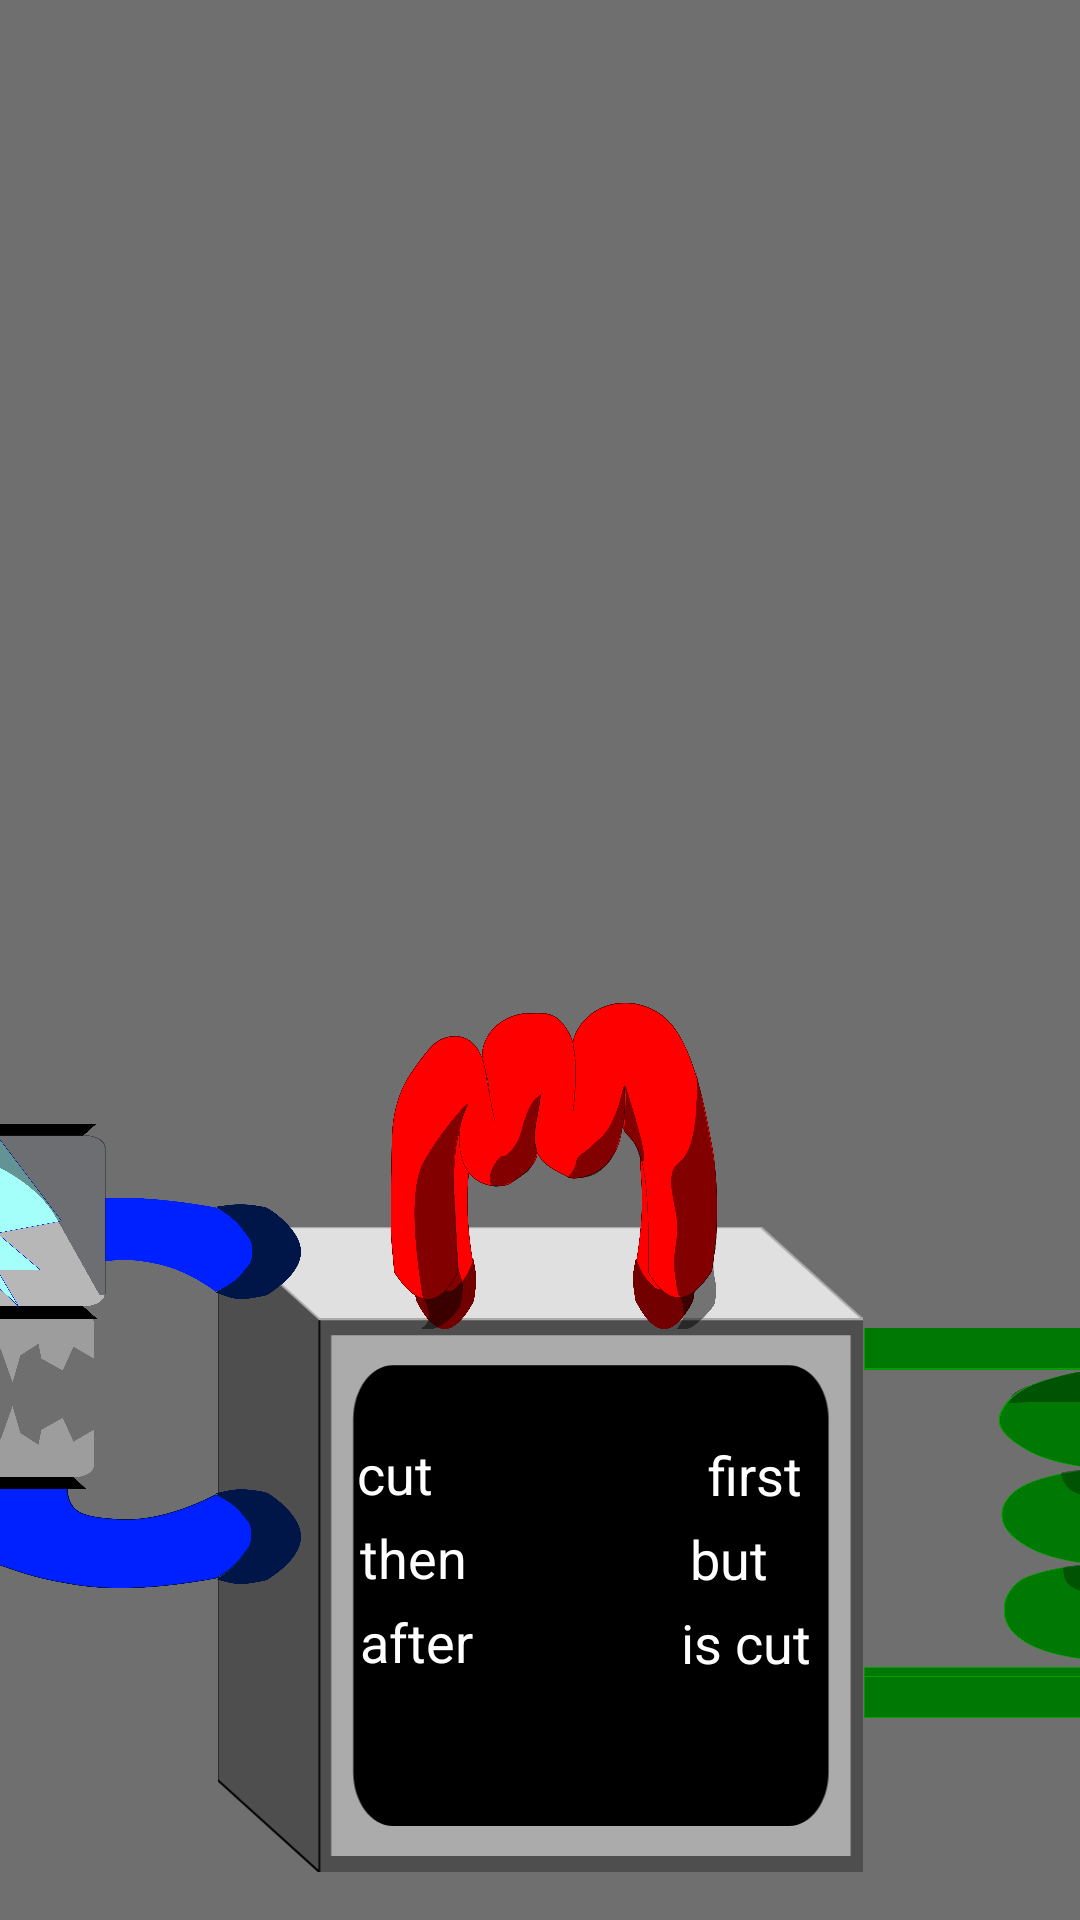

The Android layout XML behind this screen, and the referenced resources:
<!-- AndroidManifest.xml: application theme AppTheme -->
<!-- res/layout/activity_bombhard.xml -->
<?xml version="1.0" encoding="utf-8"?>
<android.support.constraint.ConstraintLayout xmlns:android="http://schemas.android.com/apk/res/android"
    xmlns:app="http://schemas.android.com/apk/res-auto"
    xmlns:tools="http://schemas.android.com/tools"
    android:layout_width="match_parent"
    android:layout_height="match_parent"
    android:background="@color/colorPrimaryDark"
    tools:context=".bombhard">

    <ImageView
        android:id="@+id/bomb_hard"
        android:layout_width="216dp"
        android:layout_height="215dp"
        android:layout_marginStart="8dp"
        android:layout_marginEnd="8dp"
        android:layout_marginBottom="16dp"
        app:layout_constraintBottom_toBottomOf="parent"
        app:layout_constraintEnd_toEndOf="parent"
        app:layout_constraintStart_toStartOf="parent"
        app:srcCompat="@drawable/bomb_body" />

    <TextView
        android:id="@+id/text_instructions_hard"
        android:layout_width="50dp"
        android:layout_height="28dp"
        android:layout_marginStart="8dp"
        android:layout_marginTop="8dp"
        android:layout_marginEnd="8dp"
        android:layout_marginBottom="8dp"
        android:text="cut"
        android:textColor="@color/icons"
        android:textSize="18sp"
        app:layout_constraintBottom_toBottomOf="@+id/bomb_hard"
        app:layout_constraintEnd_toEndOf="@+id/bomb_hard"
        app:layout_constraintHorizontal_bias="0.26"
        app:layout_constraintStart_toStartOf="@+id/bomb_hard"
        app:layout_constraintTop_toBottomOf="@+id/red_wire_hard"
        app:layout_constraintVertical_bias="0.362" />

    <TextView
        android:id="@+id/first_color_hard"
        android:layout_width="67dp"
        android:layout_height="28dp"
        android:layout_marginTop="8dp"
        android:layout_marginBottom="8dp"
        android:text=""
        android:textSize="18sp"
        app:layout_constraintBottom_toBottomOf="parent"
        app:layout_constraintStart_toEndOf="@+id/text_instructions_hard"
        app:layout_constraintTop_toBottomOf="@+id/red_wire_hard"
        app:layout_constraintVertical_bias="0.333" />

    <TextView
        android:id="@+id/textView13"
        android:layout_width="49dp"
        android:layout_height="28dp"
        android:layout_marginTop="8dp"
        android:layout_marginBottom="8dp"
        android:text="first"
        android:textColor="@color/icons"
        android:textSize="18sp"
        app:layout_constraintBottom_toBottomOf="parent"
        app:layout_constraintStart_toEndOf="@+id/first_color_hard"
        app:layout_constraintTop_toBottomOf="@+id/red_wire_hard"
        app:layout_constraintVertical_bias="0.333" />

    <TextView
        android:id="@+id/textView14"
        android:layout_width="50dp"
        android:layout_height="28dp"
        android:layout_marginStart="8dp"
        android:layout_marginEnd="8dp"
        android:text="then"
        android:textColor="@color/icons"
        android:textSize="18sp"
        app:layout_constraintEnd_toEndOf="@+id/bomb_hard"
        app:layout_constraintHorizontal_bias="0.266"
        app:layout_constraintStart_toStartOf="@+id/bomb_hard"
        app:layout_constraintTop_toBottomOf="@+id/text_instructions_hard" />

    <TextView
        android:id="@+id/second_color_hard"
        android:layout_width="60dp"
        android:layout_height="28dp"
        android:text=""
        android:textSize="18sp"
        app:layout_constraintStart_toEndOf="@+id/textView14"
        app:layout_constraintTop_toBottomOf="@+id/first_color_hard" />

    <TextView
        android:id="@+id/textView16"
        android:layout_width="46dp"
        android:layout_height="28dp"
        android:text="but"
        android:textColor="@color/icons"
        android:textSize="18sp"
        app:layout_constraintStart_toEndOf="@+id/second_color_hard"
        app:layout_constraintTop_toBottomOf="@+id/textView13" />

    <TextView
        android:id="@+id/textView17"
        android:layout_width="51dp"
        android:layout_height="28dp"
        android:layout_marginStart="8dp"
        android:layout_marginEnd="8dp"
        android:text="after"
        android:textColor="@color/icons"
        android:textSize="18sp"
        app:layout_constraintEnd_toStartOf="@+id/green_wire_hard"
        app:layout_constraintHorizontal_bias="0.268"
        app:layout_constraintStart_toEndOf="@+id/blue_wire_hard"
        app:layout_constraintTop_toBottomOf="@+id/textView14" />

    <TextView
        android:id="@+id/third_color_hard"
        android:layout_width="56dp"
        android:layout_height="28dp"
        android:text=""
        android:textSize="18sp"
        app:layout_constraintStart_toEndOf="@+id/textView17"
        app:layout_constraintTop_toBottomOf="@+id/second_color_hard" />

    <TextView
        android:id="@+id/textView19"
        android:layout_width="48dp"
        android:layout_height="28dp"
        android:text="is cut"
        android:textColor="@color/icons"
        android:textSize="18sp"
        app:layout_constraintStart_toEndOf="@+id/third_color_hard"
        app:layout_constraintTop_toBottomOf="@+id/textView16" />

    <Button
        android:id="@+id/blue_wire_hard"
        android:layout_width="104dp"
        android:layout_height="216dp"
        android:layout_marginTop="8dp"
        android:layout_marginBottom="8dp"
        android:alpha=".00"
        android:text="Blue wire"
        app:layout_constraintBottom_toBottomOf="parent"
        app:layout_constraintEnd_toStartOf="@+id/bomb_hard"
        app:layout_constraintTop_toTopOf="parent"
        app:layout_constraintVertical_bias="0.898" />

    <Button
        android:id="@+id/red_wire_hard"
        android:layout_width="216dp"
        android:layout_height="85dp"
        android:layout_marginStart="8dp"
        android:layout_marginEnd="8dp"
        android:alpha=".00"
        android:text="Red wire"
        app:layout_constraintBottom_toTopOf="@+id/bomb_hard"
        app:layout_constraintEnd_toEndOf="parent"
        app:layout_constraintStart_toStartOf="parent" />

    <Button
        android:id="@+id/green_wire_hard"
        android:layout_width="137dp"
        android:layout_height="220dp"
        android:layout_marginTop="8dp"
        android:layout_marginBottom="8dp"
        android:alpha=".00"
        android:text="Green wire"
        app:layout_constraintBottom_toBottomOf="parent"
        app:layout_constraintStart_toEndOf="@+id/bomb_hard"
        app:layout_constraintTop_toTopOf="parent"
        app:layout_constraintVertical_bias="0.937" />

    <ImageView
        android:id="@+id/broken_Blue_wire_hard"
        android:layout_width="130dp"
        android:layout_height="192dp"
        android:layout_marginTop="8dp"
        android:layout_marginEnd="20dp"
        android:layout_marginBottom="8dp"
        app:layout_constraintBottom_toBottomOf="parent"
        app:layout_constraintEnd_toStartOf="@+id/textView14"
        app:layout_constraintTop_toTopOf="parent"
        app:layout_constraintVertical_bias="0.834"
        app:srcCompat="@drawable/blue_broke" />

    <ImageView
        android:id="@+id/broken_Red_wire_hard"
        android:layout_width="163dp"
        android:layout_height="94dp"
        android:layout_marginStart="8dp"
        android:layout_marginEnd="8dp"
        android:layout_marginBottom="36dp"
        app:layout_constraintBottom_toTopOf="@+id/first_color_hard"
        app:layout_constraintEnd_toEndOf="parent"
        app:layout_constraintHorizontal_bias="0.527"
        app:layout_constraintStart_toStartOf="parent"
        app:srcCompat="@drawable/red_broke" />

    <ImageView
        android:id="@+id/broken_Green_wire_hard"
        android:layout_width="129dp"
        android:layout_height="185dp"
        android:layout_marginTop="8dp"
        android:layout_marginBottom="8dp"
        app:layout_constraintBottom_toBottomOf="parent"
        app:layout_constraintStart_toEndOf="@+id/bomb_hard"
        app:layout_constraintTop_toTopOf="parent"
        app:layout_constraintVertical_bias="0.928"
        app:srcCompat="@drawable/green_broke" />

    <ImageView
        android:id="@+id/full_Blue_wire_hard"
        android:layout_width="65dp"
        android:layout_height="70dp"
        android:layout_marginTop="8dp"
        android:layout_marginBottom="8dp"
        android:visibility="visible"
        app:layout_constraintBottom_toBottomOf="parent"
        app:layout_constraintStart_toStartOf="@+id/broken_Blue_wire_hard"
        app:layout_constraintTop_toTopOf="parent"
        app:layout_constraintVertical_bias="0.657"
        app:srcCompat="@drawable/blue_wire" />

    <ImageView
        android:id="@+id/full_Red_wire_hard"
        android:layout_width="210dp"
        android:layout_height="109dp"
        android:layout_marginStart="8dp"
        android:layout_marginEnd="8dp"
        android:visibility="visible"
        app:layout_constraintBottom_toBottomOf="@+id/broken_Red_wire_hard"
        app:layout_constraintEnd_toEndOf="parent"
        app:layout_constraintHorizontal_bias="0.534"
        app:layout_constraintStart_toStartOf="parent"
        app:srcCompat="@drawable/red_wire" />

    <ImageView
        android:id="@+id/full_Green_wire_hard"
        android:layout_width="130dp"
        android:layout_height="185dp"
        android:layout_marginTop="8dp"
        android:layout_marginBottom="8dp"
        android:visibility="visible"
        app:layout_constraintBottom_toBottomOf="parent"
        app:layout_constraintStart_toEndOf="@+id/bomb_hard"
        app:layout_constraintTop_toTopOf="parent"
        app:layout_constraintVertical_bias="0.927"
        app:srcCompat="@drawable/green_wire" />


</android.support.constraint.ConstraintLayout>
<!-- resources referenced by this layout -->
<resources>
  <color name="colorPrimaryDark">#6f6f6f</color>
  <color name="icons">#FFFFFF</color>
  <!-- drawable blue_wire (drawable) -->
  <vector android:height="24dp" android:viewportHeight="600"
      android:viewportWidth="340" android:width="24dp" xmlns:android="http://schemas.android.com/apk/res/android">
      <path android:fillAlpha="1" android:fillColor="#000000" android:pathData="M18.75,0L324,0L300,37.5L37.5,37.5L18.75,0Z"/>
      <path android:fillAlpha="1" android:fillColor="#000000" android:pathData="M18.75,600L324,600L300,562.5L37.5,562.5L18.75,600Z"/>
      <path android:fillAlpha="1" android:fillColor="#b7b7b7" android:pathData="M300,37.5C320.71,37.5 337.5,54.29 337.5,75C337.5,172.5 337.5,427.5 337.5,525C337.5,545.71 320.71,562.5 300,562.5C240,562.5 97.5,562.5 37.5,562.5C16.79,562.5 0,545.71 0,525C0,427.5 0,172.5 0,75C0,54.29 16.79,37.5 37.5,37.5C97.5,37.5 240,37.5 300,37.5Z"/>
      <path android:fillAlpha="1" android:fillColor="#a4fefa" android:pathData="M150,450L225,450L150,337.5L262.5,300L150,37.5L75,150L150,262.5L37.5,225L150,412.5L75,375L187.5,562.5L150,450Z"/>
      <path android:fillAlpha="0" android:fillColor="#FF000000"
          android:pathData="M150,450L225,450L150,337.5L262.5,300L150,37.5L75,150L150,262.5L37.5,225L150,412.5L75,375L187.5,562.5L150,450Z"
          android:strokeAlpha="1" android:strokeColor="#0021ff" android:strokeWidth="1"/>
      <path android:fillAlpha="0.49" android:fillColor="#202129"
          android:pathData="M301.71,35.54C322.42,35.54 339.21,52.32 339.21,73.04C339.21,170.54 339.21,425.54 339.21,523.04C339.21,529.69 329.85,531.15 327.83,524.8C304.76,452.41 269.99,343.26 252.69,288.94C226.79,207.63 172.24,138.49 99.18,94.39C79.69,82.62 69.55,76.5 33.81,54.92C24.76,49.45 28.63,35.54 39.21,35.54C99.21,35.54 241.71,35.54 301.71,35.54Z" android:strokeAlpha="0.49"/>
  </vector>
  <!-- drawable bomb_body (drawable) -->
  <vector android:height="24dp" android:viewportHeight="280"
      android:viewportWidth="380" android:width="24dp" xmlns:android="http://schemas.android.com/apk/res/android">
      <path android:fillAlpha="1" android:fillColor="#ababab" android:pathData="M60,40L380,40L380,280L60,280L60,40Z"/>
      <group>
          <clip-path android:pathData="M60,40L380,40L380,280L60,280L60,40Z M 0,0"/>
          <path android:fillAlpha="0" android:fillColor="#FF000000"
              android:pathData="M60,40L380,40L380,280L60,280L60,40Z"
              android:strokeAlpha="1" android:strokeColor="#4e4e4e" android:strokeWidth="14"/>
      </group>
      <path android:fillAlpha="1" android:fillColor="#4e4e4e" android:pathData="M60,280L0,240L0,0L60,40L60,280Z"/>
      <path android:fillAlpha="0" android:fillColor="#FF000000"
          android:pathData="M60,280L0,240L0,0L60,40L60,280Z"
          android:strokeAlpha="1" android:strokeColor="#000000" android:strokeWidth="1"/>
      <path android:fillAlpha="1" android:fillColor="#e0e0e0" android:pathData="M60,40L380,40L320,0L0,0L60,40Z"/>
      <path android:fillAlpha="0" android:fillColor="#FF000000"
          android:pathData="M60,40L380,40L320,0L0,0L60,40Z"
          android:strokeAlpha="1" android:strokeColor="#ababab" android:strokeWidth="1"/>
      <path android:fillAlpha="1" android:fillColor="#000000" android:pathData="M336.67,60C349.55,60 360,70.45 360,83.33C360,118.67 360,201.33 360,236.67C360,249.55 349.55,260 336.67,260C285.33,260 154.67,260 103.33,260C90.45,260 80,249.55 80,236.67C80,201.33 80,118.67 80,83.33C80,70.45 90.45,60 103.33,60C154.67,60 285.33,60 336.67,60Z"/>
  </vector>
  <!-- drawable red_wire: vector/xml drawable (drawable, 6137 chars, omitted) -->
  <style name="AppTheme" parent="Theme.AppCompat.Light.DarkActionBar">
          
          <item name="colorPrimary">@color/colorPrimary</item>
          <item name="colorPrimaryDark">@color/colorPrimaryDark</item>
          <item name="colorAccent">@color/colorAccent</item>
      </style>
  <color name="colorPrimary">#720000</color>
  <color name="colorAccent">#ff0000</color>
</resources>
